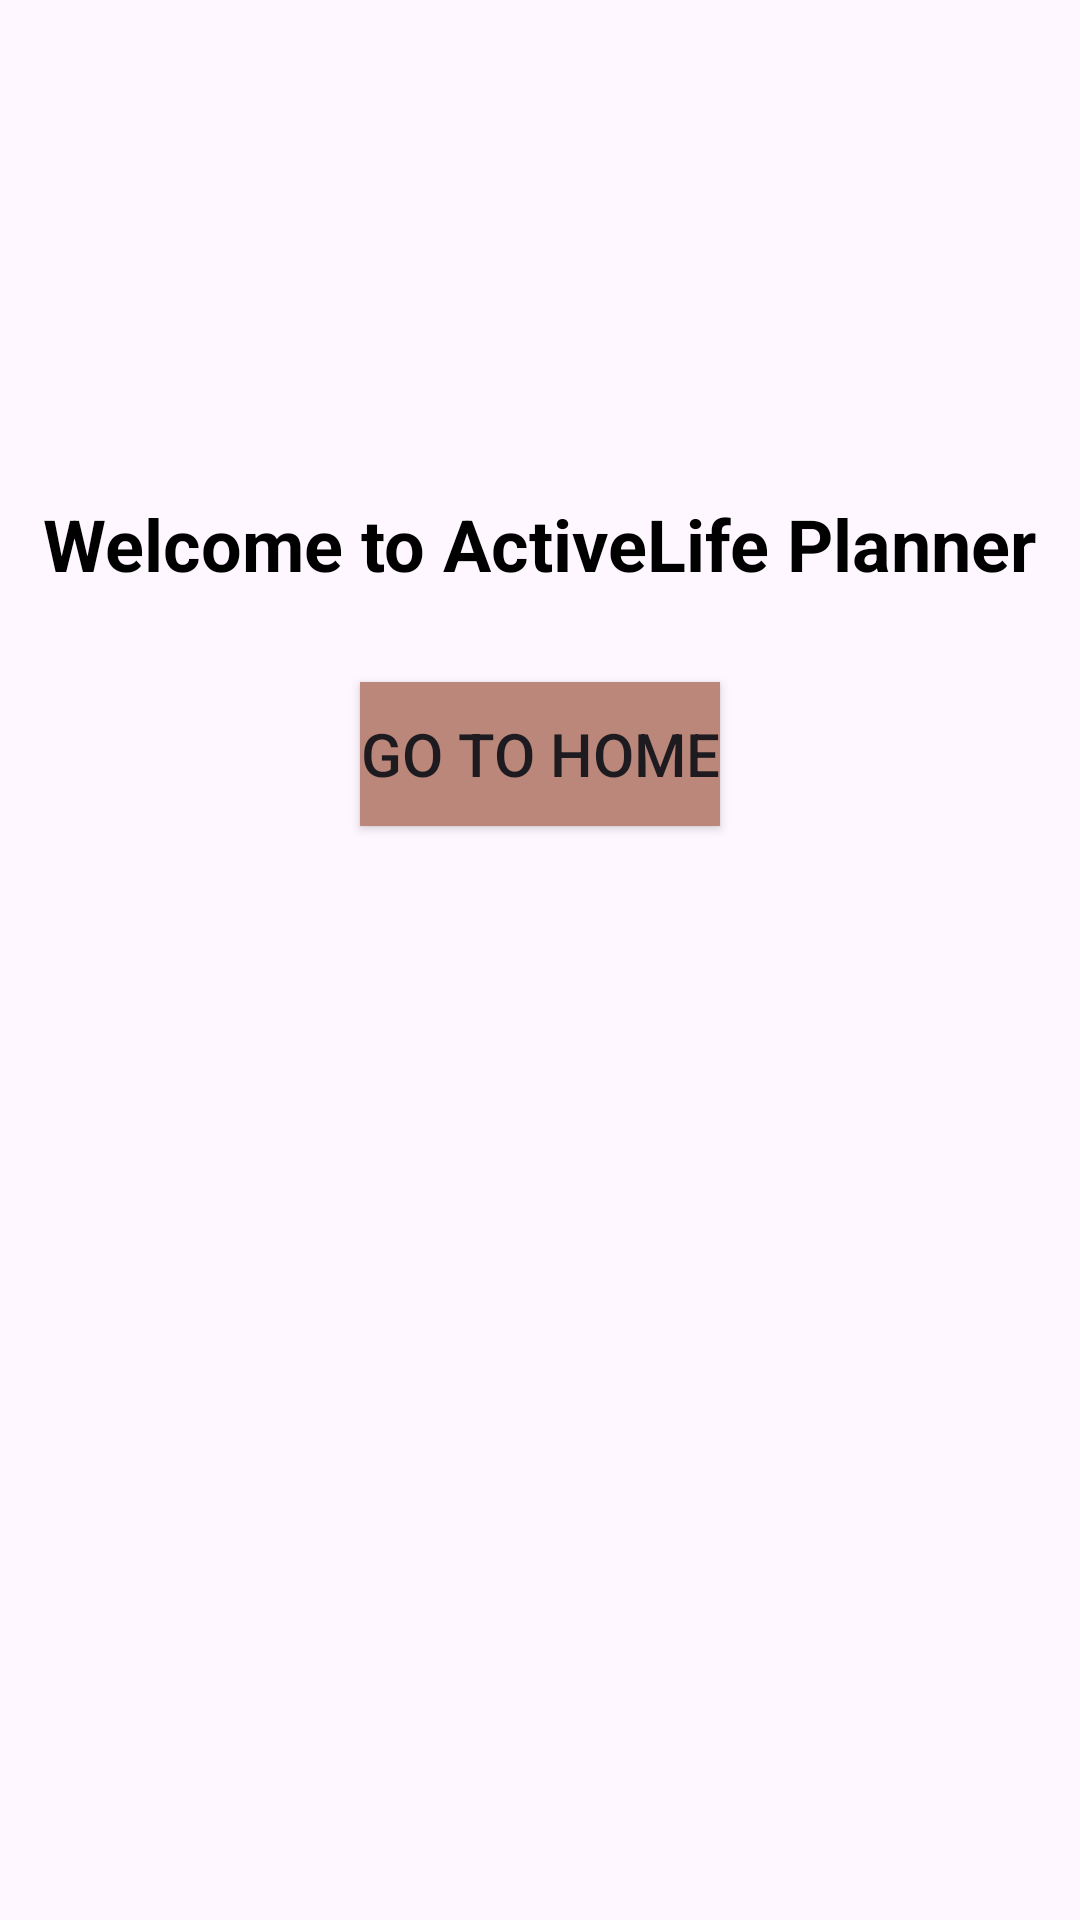

Reconstruct the res/layout file that produces this screen, plus the resources it refers to.
<!-- AndroidManifest.xml: application theme Theme.PROG39402FinalProject -->
<!-- res/layout/fragment_welcome.xml -->
<?xml version="1.0" encoding="utf-8"?>
<LinearLayout xmlns:android="http://schemas.android.com/apk/res/android"
    xmlns:tools="http://schemas.android.com/tools"
    android:layout_width="match_parent"
    android:layout_height="match_parent"
    android:orientation="vertical"
    android:gravity="center_horizontal"
    android:layout_marginTop="120dp"
    tools:context=".WelcomeFragment">

    <ImageView
        android:layout_width="159dp"
        android:layout_height="135dp"
        android:contentDescription="Welcome Image"
        android:src="@drawable/workout4" />

    <TextView
        android:layout_width="wrap_content"
        android:layout_height="wrap_content"
        android:layout_marginTop="30dp"
        android:text="Welcome to ActiveLife Planner"
        android:textColor="#000000"
        android:textSize="24sp"
        android:textStyle="bold" />

    <Button
        android:id="@+id/btnWelcomeToHome"
        android:layout_width="wrap_content"
        android:layout_height="wrap_content"
        android:layout_marginTop="30dp"
        android:background="#bb877a"
        android:text="Go to Home"
        android:textSize="20sp" />

</LinearLayout>
<!-- resources referenced by this layout -->
<resources>
  <style name="Theme.PROG39402FinalProject" parent="Base.Theme.PROG39402FinalProject" />
  <style name="Base.Theme.PROG39402FinalProject" parent="Theme.Material3.DayNight.NoActionBar">
          
          
      </style>
</resources>
